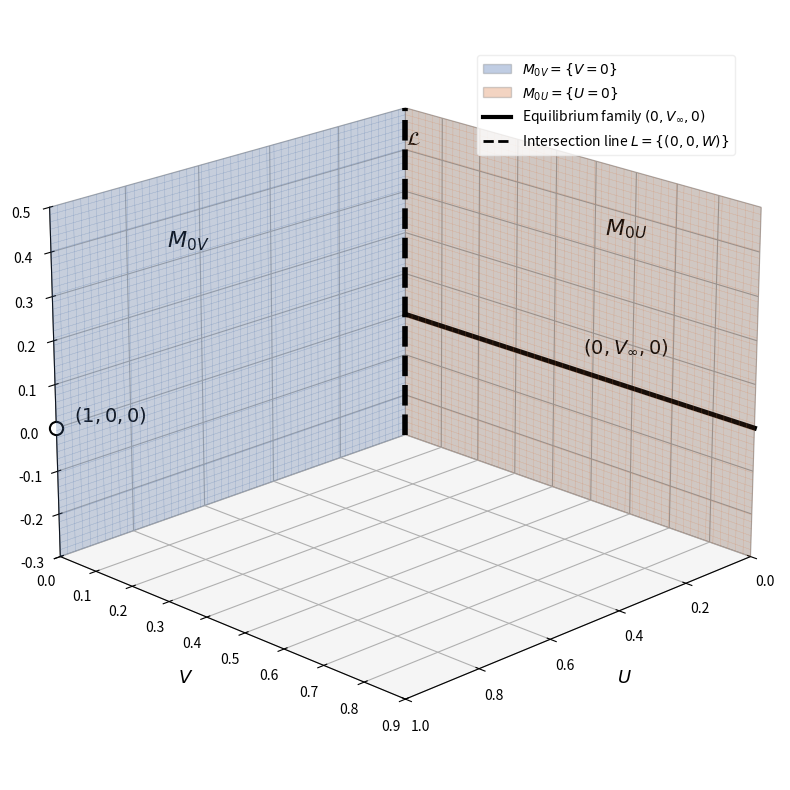

Recreate this plot in Python.
###
# Critical manifold and equilibria of the two-component travelling-wave ODE.
###
import numpy as np
import matplotlib.pyplot as plt
from matplotlib.patches import Patch
from matplotlib.lines import Line2D

#Create the 3D figure
fig = plt.figure(figsize=(10, 8))
ax = fig.add_subplot(111, projection='3d')

#Define the coordinate ranges for each axis
U_range = np.linspace(0, 1, 50)
V_range = np.linspace(0, 0.9, 50)
W_range = np.linspace(-0.3, 0.5, 50)

blue = '#4C72B0'
orange = '#DD8452'

#Plot branch M_0V = {V=0} which is the (U,W)-plane
U_grid, W_grid = np.meshgrid(U_range, W_range)
V_grid = np.zeros_like(U_grid)
ax.plot_surface(U_grid, V_grid, W_grid, alpha=0.25, color=blue, edgecolor=blue, lw=0.25, zorder=1)

#Plot branch M_0U = {U=0} which is the (V,W)-plane
V_grid2, W_grid2 = np.meshgrid(V_range, W_range)
U_grid2 = np.zeros_like(V_grid2)
ax.plot_surface(U_grid2, V_grid2, W_grid2, alpha=0.25, color=orange, edgecolor=orange, lw=0.25, zorder=2)

#Plot the saddle equilibrium point (1,0,0)
ax.scatter(1, 0, 0, s=90, facecolors='white', edgecolors='black', linewidths=1.5, zorder=10)
ax.text(0.999, 0.05, 0.03, r'$(1,0,0)$', fontsize=14, fontweight='bold')

#Plot the equilibrium family (0, V_inf, 0)
V_inf_range = np.linspace(0, 0.9, 100)
ax.plot(np.zeros_like(V_inf_range), V_inf_range, np.zeros_like(V_inf_range), color='black', lw=3.5, zorder=4)
ax.text(0.03, 0.5, 0.06, r'$(0,V_\infty,0)$', fontsize=14, fontweight='bold')

#Plot the intersection line between critical manifold branches (0,0,W)
W_int = np.linspace(-0.3, 0.5, 100)
ax.plot(np.zeros_like(W_int), np.zeros_like(W_int), W_int, color='black', lw=4, ls='--', zorder=8)
ax.text(0.02, 0.02, 0.42, r'$\mathcal{L}$', fontsize=14)

#Label the axes and the plot
ax.set_xlabel(r'$U$', fontsize=13, labelpad=10)
ax.set_ylabel(r'$V$', fontsize=13, labelpad=10)
ax.set_zlabel(r'$W$', fontsize=13, labelpad=10)
#ax.set_title(r'Critical manifold $\mathcal{M}_0=\{UV=0\}$', fontsize=14, pad=15)

#Define axes limits
ax.set_xlim(0, 1)
ax.set_ylim(0, 0.9)
ax.set_zlim(-0.3, 0.5)

#Choose the viewing angle
ax.view_init(elev=20, azim=45)

#Annotate the two branches of the critical manifold
ax.text(0.72, 0.03, 0.35, r'$M_{0V}$', fontsize=16, fontweight='bold', color='black')
ax.text(0.03, 0.55, 0.35, r'$M_{0U}$', fontsize=16, fontweight='bold', color='black')


#Create a legend
legend_elements = [
    Patch(facecolor=blue, edgecolor='gray', alpha=0.35, label=r'$M_{0V}=\{V=0\}$'),
    Patch(facecolor=orange, edgecolor='gray', alpha=0.35, label=r'$M_{0U}=\{U=0\}$'),
    Line2D([0], [0], color='black', lw=3, label=r'Equilibrium family $(0,V_\infty,0)$'),
    Line2D([0], [0], color='black', lw=2, ls='--', label=r'Intersection line $L=\{(0,0,W)\}$')
]
ax.legend(handles=legend_elements, loc='upper right', bbox_to_anchor=(0.95, 0.95), fontsize=10, frameon=True, facecolor='white', edgecolor='#EAEAEA')

plt.tight_layout()
plt.savefig('critical_manifold.pdf', bbox_inches='tight', dpi=300)
plt.show()
